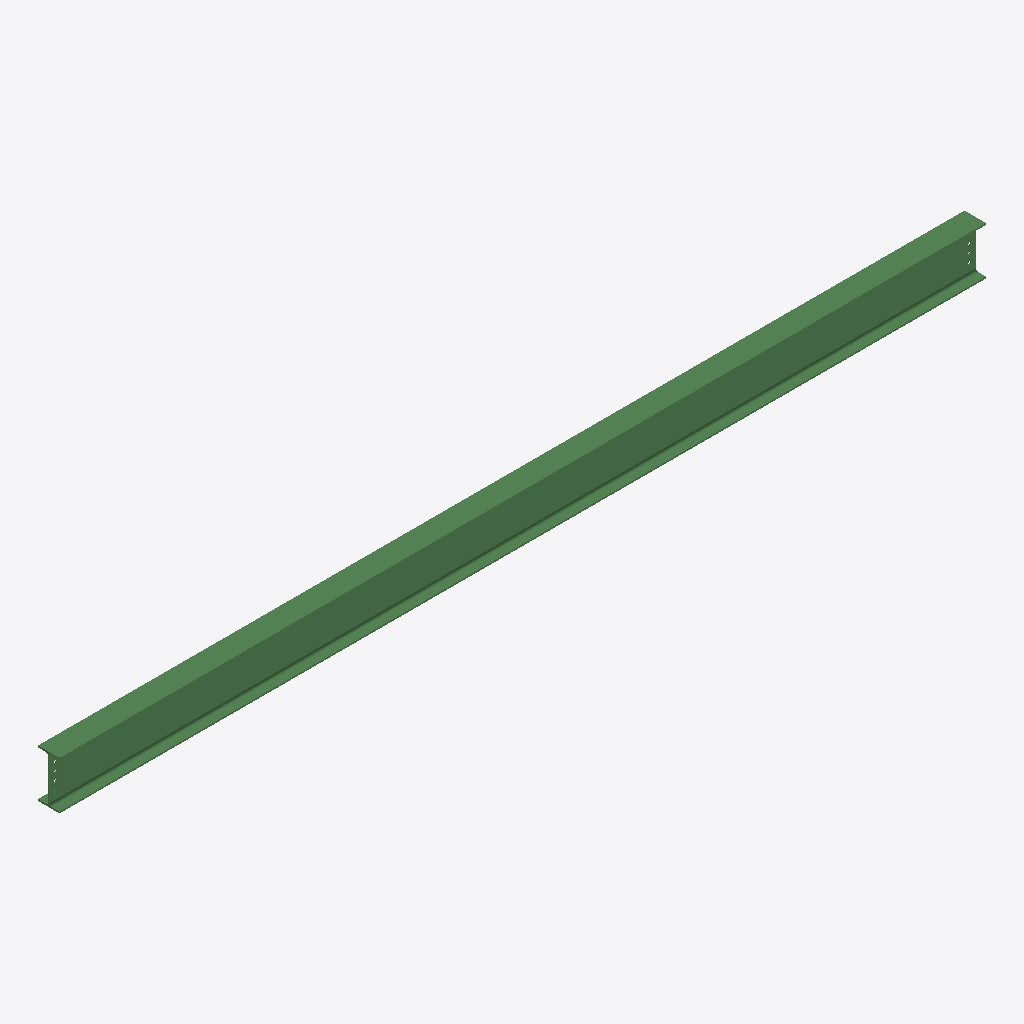
Isometric view of an IFC building model (IFC-SPF (STEP), schema IFC2X3, length unit millimetre), seen from the south-west, elements coloured by IFC class: 1 beam (green).
Extent 7.7 m × 0.2 m × 0.4 m (x, y, z). Storeys (1): Undefined at 0.00 m. Elements (1): 1 IfcBeam.

HEADER;
FILE_DESCRIPTION(('ViewDefinition[AISC_Steel_Detailing]','Option [BaseQuantities:Off]','Option [GridExport:On]','Option [Assemblies:Off]','Option [Bolts:On]','Option [Rebars:On]','Option [PourObjects:Off]','Option [Welds:On]','Option [SurfaceTreatments:On]','Option [LocationBy:0]','Option [ViewColors:Off]','Option [SectionedSpine:Off]','[2 more]'),'2;1');
FILE_NAME('b_1176_Qty_1.ifc','2026-05-16T11:53:15',('GIOVANNIPC\\gcorrea'),('Structural Designer'),'IFC Database version: Work','Tekla Structures 2020 Service Pack 5, IFC Export','');
FILE_SCHEMA(('IFC2X3'));
ENDSEC;
DATA;
#37=IFCPROJECT('2G7ZFDNE16yBDU14FA92Me',#5,'Proyecto',$,$,$,$,(#11),#36);
#39=IFCSITE('2xvEzEinjBTea80yOTcujY',#5,'Obra',$,$,#38,$,$,.ELEMENT.,$,$,$,$,$);
#41=IFCBUILDING('2Ixx9gRy96dgPziab9FVsG',#5,'Undefined',$,$,#40,$,$,.ELEMENT.,$,$,$);
#43=IFCBUILDINGSTOREY('29hdEUCErFze9E_VIAceOd',#5,'Undefined',$,$,#42,$,$,.ELEMENT.,0.0);
#74=IFCBEAM('20Pvg6NsbFSAZ_QyqrPYA7',#44,'BEAM','IPE400','IPE400',#48,#73,'ID80679a86-5f69-4f70-a8fe-6bcd35662287');
ENDSEC;
